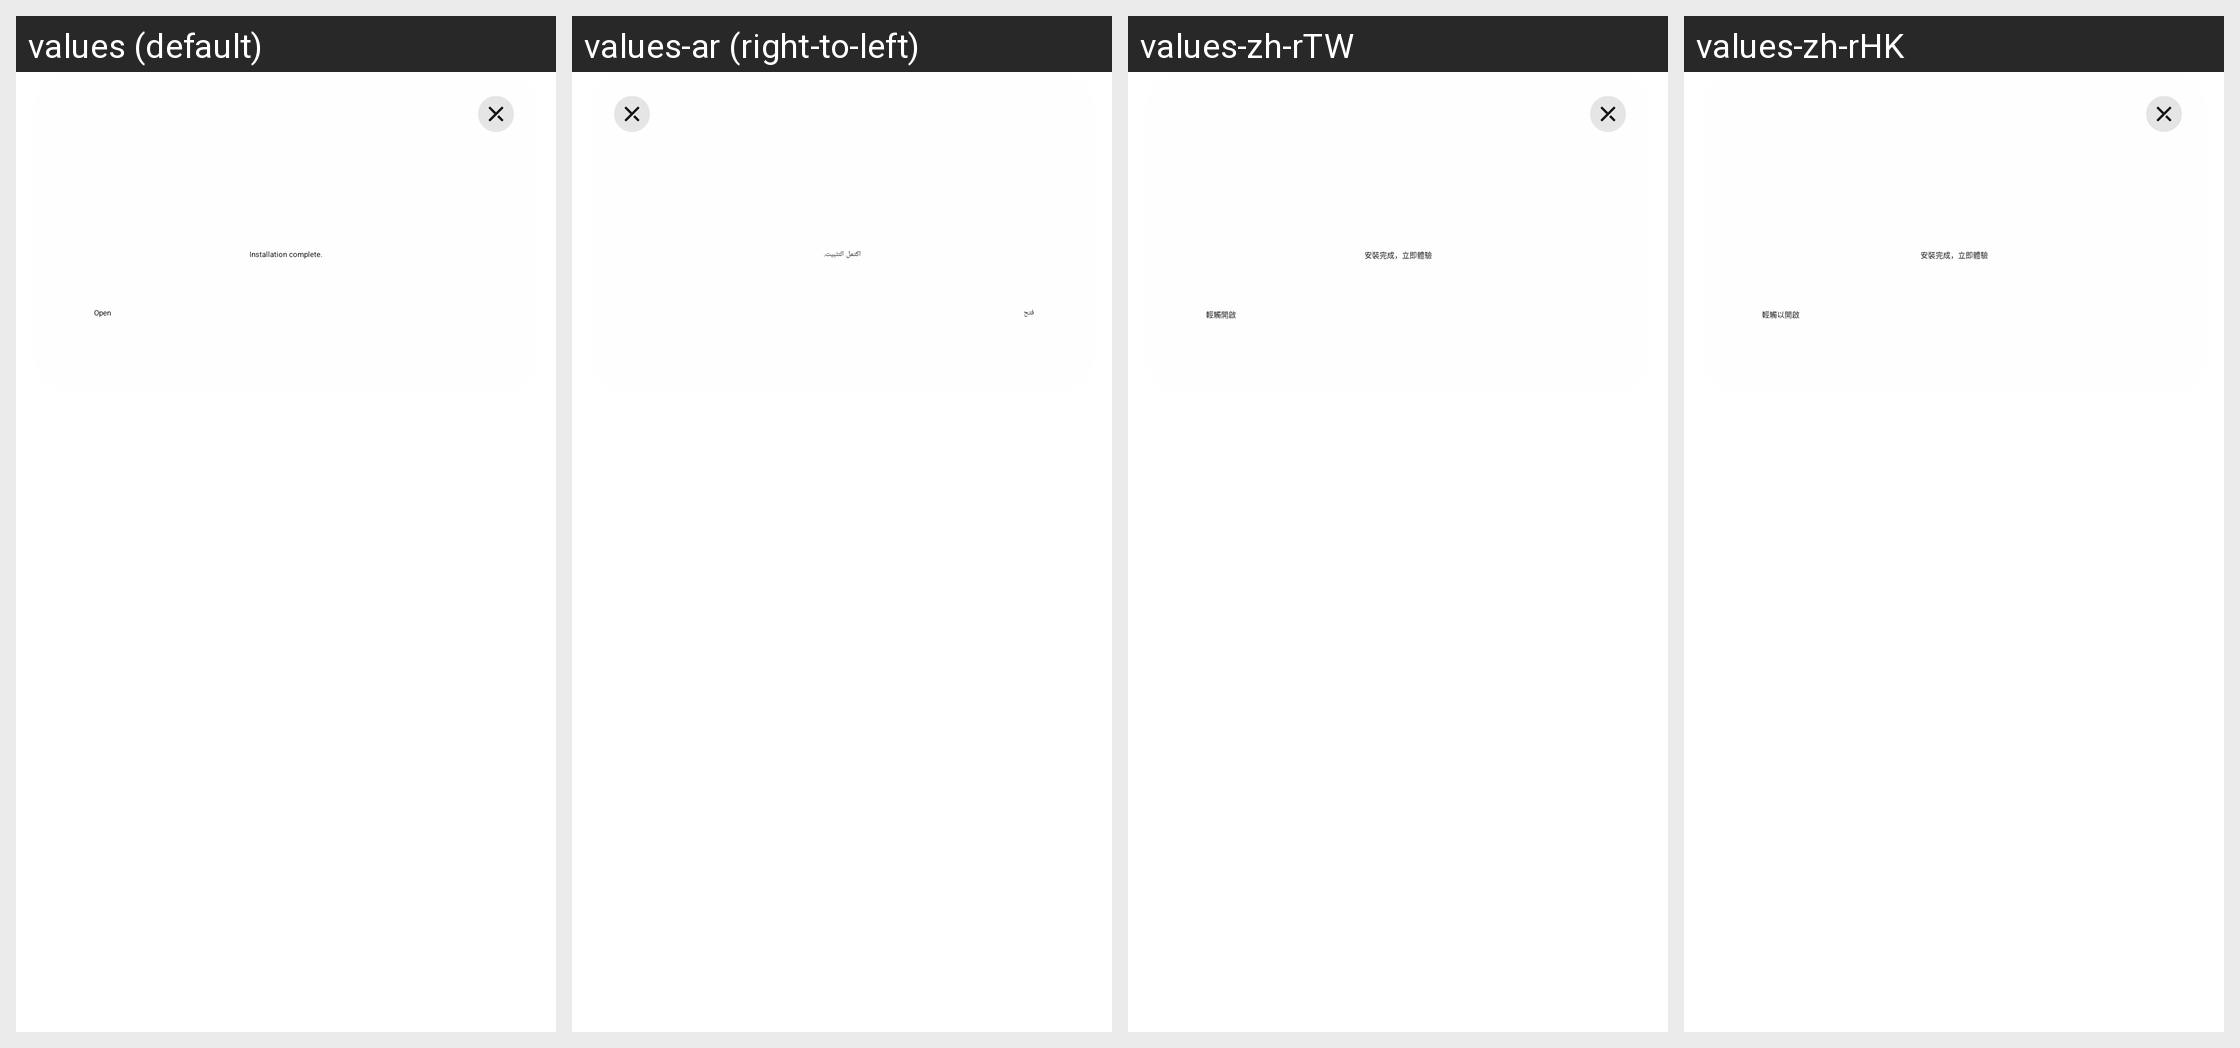

The Android screen above is rendered under several locales of the same app. Produce the string resources it draws, with the default and per-locale values.
Android screen res/layout/hiad_full_screen_notity_optimize_layout.xml rendered under 4 locales, left to right: values (default), values-ar (right-to-left), values-zh-rTW, values-zh-rHK. Device: Nexus 5 (rendered at 1080×1920; each locale shown at half size, 540×960, under a caption strip naming it); theme Theme.YSFFootball.
Other locales in the repository, not shown: values-af, values-am, values-as, values-az, values-be, values-bg, values-bn, values-bo-rCN, values-bs, values-ca, values-cs, values-da, values-de, values-el, values-en, values-en-rGB, values-es, values-es-rUS, values-et, values-eu, values-fa, values-fi, values-fr, values-fr-rCA, values-gl, values-gu, values-hi, values-hr, values-hu, values-hy, values-in, values-is, values-it, values-iw, values-ja, values-ka, values-kk, values-km, values-kn, values-ko, values-ky, values-lo, values-lt, values-lv, values-mai, values-mi, values-mk, values-ml, values-mn, values-mr, values-ms, values-my, values-nb, values-ne, values-nl, values-or, values-pa, values-pl, values-pt, values-pt-rBR, values-pt-rPT, values-ro, values-ru, values-si, values-sk, values-sl, values-sq, values-sr, values-sv, values-sw, values-ta, values-te, values-th, values-tl, values-tr, values-ug, values-uk, values-ur, values-uz, values-vi, values-zh, values-zh-rCN, values-zh-rMO, values-zu.
Strings drawn on this screen, with the default value and each locale's value (text and hints the layout hard-codes, and strings that could not be matched under every locale, appear in the picture but are not listed):

hiad_installed_and_play_now
  values: Installation complete.
  values-ar: اكتمل التثبيت.
  values-zh-rTW: 安裝完成，立即體驗
  values-zh-rHK: 安裝完成，立即體驗

hiad_click_open
  values: Open
  values-ar: فتح
  values-zh-rTW: 輕觸開啟
  values-zh-rHK: 輕觸以開啟
